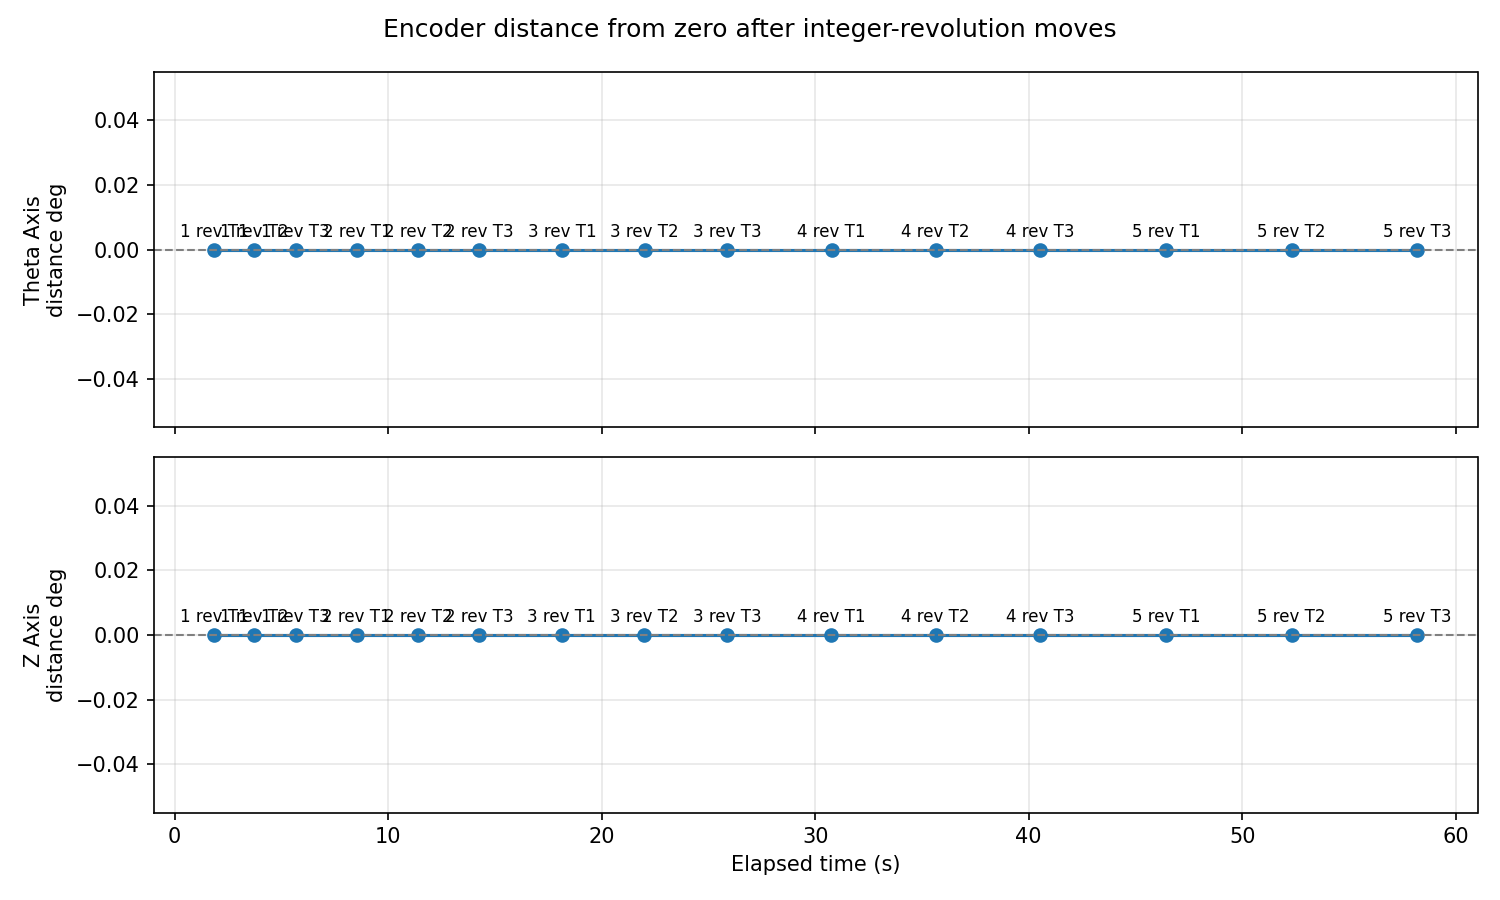

Values plotted in this chart, from the file beside it:
sample_index, timestamp, elapsed_seconds, axis_label, axis_name, revolutions, trial, cumulative_commanded_revolutions, encoder_error_degrees_from_zero, encoder_distance_degrees_from_zero
1, 2026-05-11T13:12:31.485, 1.859, Z Axis, A, 1, 1, 1, 0.0, 0.0
2, 2026-05-11T13:12:31.488, 1.862, Theta Axis, B, 1, 1, 1, 0.0, 0.0
3, 2026-05-11T13:12:33.346, 3.72, Z Axis, A, 1, 2, 2, 0.0, 0.0
4, 2026-05-11T13:12:33.349, 3.723, Theta Axis, B, 1, 2, 2, 0.0, 0.0
5, 2026-05-11T13:12:35.301, 5.675, Z Axis, A, 1, 3, 3, 0.0, 0.0
6, 2026-05-11T13:12:35.303, 5.677, Theta Axis, B, 1, 3, 3, 0.0, 0.0
7, 2026-05-11T13:12:38.160, 8.534, Z Axis, A, 2, 1, 5, 0.0, 0.0
8, 2026-05-11T13:12:38.165, 8.539, Theta Axis, B, 2, 1, 5, 0.0, 0.0
9, 2026-05-11T13:12:41.030, 11.4, Z Axis, A, 2, 2, 7, 0.0, 0.0
10, 2026-05-11T13:12:41.033, 11.41, Theta Axis, B, 2, 2, 7, 0.0, 0.0
11, 2026-05-11T13:12:43.887, 14.26, Z Axis, A, 2, 3, 9, 0.0, 0.0
12, 2026-05-11T13:12:43.890, 14.26, Theta Axis, B, 2, 3, 9, 0.0, 0.0
13, 2026-05-11T13:12:47.761, 18.14, Z Axis, A, 3, 1, 12, 0.0, 0.0
14, 2026-05-11T13:12:47.764, 18.14, Theta Axis, B, 3, 1, 12, 0.0, 0.0
15, 2026-05-11T13:12:51.629, 22, Z Axis, A, 3, 2, 15, 0.0, 0.0
16, 2026-05-11T13:12:51.636, 22.01, Theta Axis, B, 3, 2, 15, 0.0, 0.0
17, 2026-05-11T13:12:55.509, 25.88, Z Axis, A, 3, 3, 18, 0.0, 0.0
18, 2026-05-11T13:12:55.511, 25.89, Theta Axis, B, 3, 3, 18, 0.0, 0.0
19, 2026-05-11T13:13:00.391, 30.77, Z Axis, A, 4, 1, 22, 0.0, 0.0
20, 2026-05-11T13:13:00.394, 30.77, Theta Axis, B, 4, 1, 22, 0.0, 0.0
21, 2026-05-11T13:13:05.265, 35.64, Z Axis, A, 4, 2, 26, 0.0, 0.0
22, 2026-05-11T13:13:05.268, 35.64, Theta Axis, B, 4, 2, 26, 0.0, 0.0
23, 2026-05-11T13:13:10.159, 40.53, Z Axis, A, 4, 3, 30, 0.0, 0.0
24, 2026-05-11T13:13:10.161, 40.53, Theta Axis, B, 4, 3, 30, 0.0, 0.0
25, 2026-05-11T13:13:16.056, 46.43, Z Axis, A, 5, 1, 35, 0.0, 0.0
26, 2026-05-11T13:13:16.060, 46.43, Theta Axis, B, 5, 1, 35, 0.0, 0.0
27, 2026-05-11T13:13:21.941, 52.31, Z Axis, A, 5, 2, 40, 0.0, 0.0
28, 2026-05-11T13:13:21.943, 52.32, Theta Axis, B, 5, 2, 40, 0.0, 0.0
29, 2026-05-11T13:13:27.825, 58.2, Z Axis, A, 5, 3, 45, 0.0, 0.0
30, 2026-05-11T13:13:27.827, 58.2, Theta Axis, B, 5, 3, 45, 0.0, 0.0
